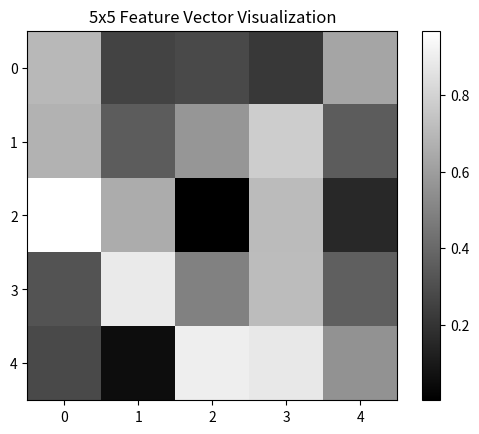

Generate this figure with matplotlib:
import numpy
import seaborn as sns
import matplotlib.pyplot as plt
from PIL import Image


class FeatureVectorVisualizer:

    def __init__(self):
        return

    @staticmethod
    def draw_2d_dist(feature_vector: numpy.array,
                     title: str = None,
                     colorbar: bool = True
                     ) -> None:
        assert len(feature_vector.shape) == 2, "feature vector has to be 2 dimension!"
        plt.imshow(feature_vector, cmap='gray')
        if colorbar:
            plt.colorbar()
        if title is None:
            h, w = feature_vector.shape
            plt.title(f'{h}x{w} Feature Vector Visualization')
        plt.show()
        return

    @staticmethod
    def vector2img(feature_vector: numpy.array) -> Image:

        # normalize feature vector
        normalized_feature_vector = ((feature_vector - numpy.min(feature_vector))
                                     / (numpy.max(feature_vector) - numpy.min(feature_vector))
                                     * 255)

        image = normalized_feature_vector.astype(numpy.uint8)
        image = Image.fromarray(image)
        return image



if __name__ == '__main__':
    feature = numpy.random.random([5, 5])
    FeatureVectorVisualizer.draw_2d_dist(feature)
